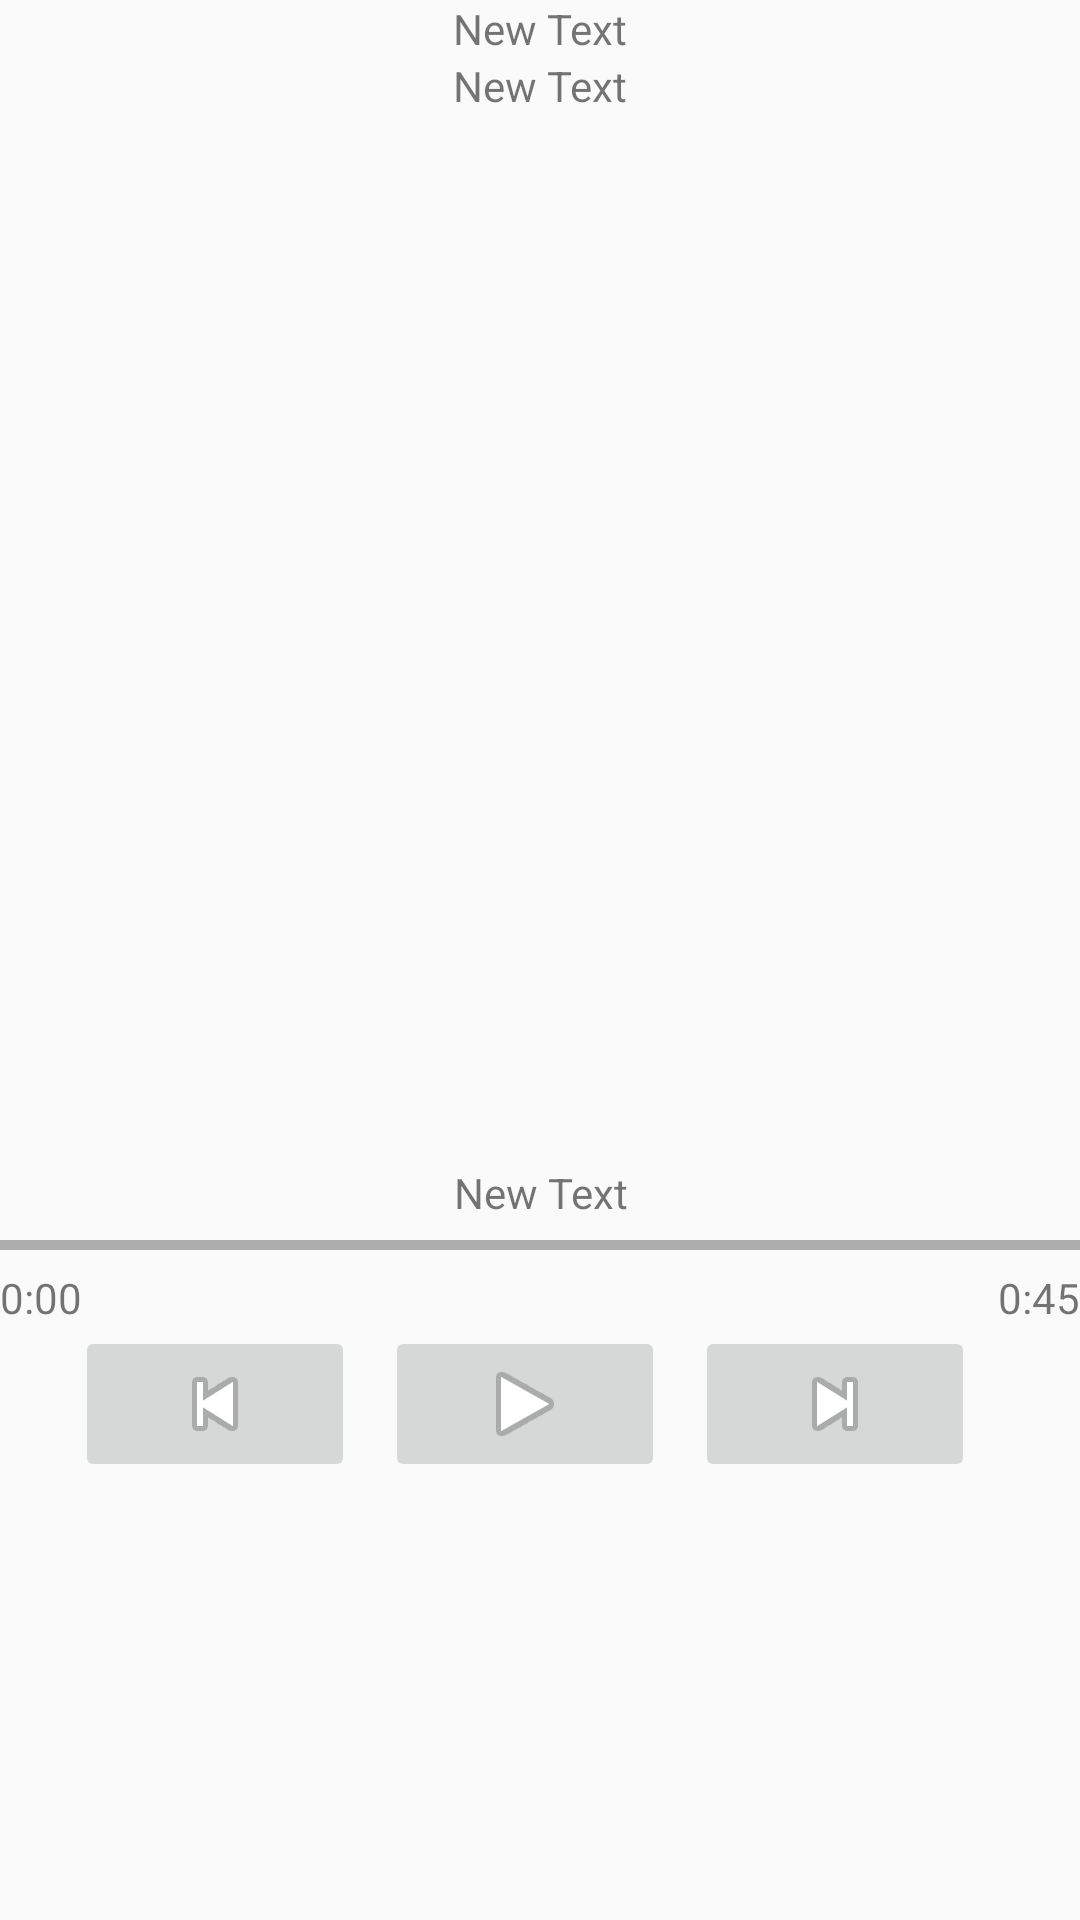

Produce the Android XML layout that renders to this screen, including the resource entries it uses.
<!-- AndroidManifest.xml: application theme AppTheme -->
<!-- res/layout/frag_player.xml -->
<?xml version="1.0" encoding="utf-8"?>
<RelativeLayout xmlns:android="http://schemas.android.com/apk/res/android"
    android:layout_width="match_parent"
    android:layout_height="match_parent">

    <LinearLayout
        android:id="@+id/artist_meta_title"
        android:layout_width="match_parent"
        android:layout_height="wrap_content"
        android:layout_centerHorizontal="true"
        android:orientation="vertical">

        <TextView
            android:id="@+id/text_artist_name"
            android:layout_width="wrap_content"
            android:layout_height="wrap_content"
            android:layout_gravity="center_horizontal"
            android:text="New Text" />

        <TextView
            android:id="@+id/text_album_name"
            android:layout_width="wrap_content"
            android:layout_height="wrap_content"
            android:layout_gravity="center_horizontal"
            android:text="New Text" />
    </LinearLayout>

    <ImageView
        android:id="@+id/album_artwork"
        android:layout_width="325dp"
        android:layout_height="350dp"
        android:layout_below="@id/artist_meta_title"
        android:layout_centerHorizontal="true"
        android:src="@drawable/player_album_stub" />

    <TextView
        android:id="@+id/text_song_name"
        android:layout_width="match_parent"
        android:layout_height="wrap_content"

        android:layout_below="@id/album_artwork"
        android:gravity="center_horizontal"
        android:text="New Text" />

    <RelativeLayout
        android:id="@+id/progress_layout"
        android:layout_width="match_parent"
        android:layout_height="wrap_content"
        android:layout_below="@id/text_song_name">

        <ProgressBar
            android:id="@+id/song_progress"
            style="@android:style/Widget.Holo.Light.ProgressBar.Horizontal"
            android:layout_width="match_parent"
            android:layout_height="wrap_content"
            android:layout_alignParentTop="true"
            android:progress="0" />

        <TextView
            android:id="@+id/text_progress"
            android:layout_width="wrap_content"
            android:layout_height="wrap_content"
            android:layout_alignParentLeft="true"
            android:layout_below="@id/song_progress"
            android:text="0:00" />

        <TextView
            android:id="@+id/text_duration"
            android:layout_width="wrap_content"
            android:layout_height="wrap_content"
            android:layout_alignParentRight="true"
            android:layout_below="@id/song_progress"
            android:text="0:45" />
    </RelativeLayout>

    <LinearLayout
        android:layout_width="match_parent"
        android:layout_height="wrap_content"
        android:layout_below="@id/progress_layout"
        android:layout_marginLeft="25dp"
        android:layout_marginRight="25dp"
        android:orientation="horizontal">
        

        <ImageButton
            android:id="@+id/btn_rewind"
            style="@style/player_buttons"
            android:src="@android:drawable/ic_media_previous" />

        <ImageButton
            android:id="@+id/btn_play"
            style="@style/player_buttons"
            android:src="@android:drawable/ic_media_play" />

        <ImageButton
            android:id="@+id/btn_fastforward"
            style="@style/player_buttons"
            android:src="@android:drawable/ic_media_next" />
    </LinearLayout>
</RelativeLayout>
<!-- resources referenced by this layout -->
<resources>
  <style name="player_buttons">
          <item name="android:layout_width">0dp</item>
          <item name="android:layout_height">wrap_content</item>
          <item name="android:layout_weight">1</item>
          <item name="android:layout_marginRight">10dp</item>
      </style>
  <style name="AppTheme" parent="Base.Theme.AppCompat.Light.DarkActionBar">
          
      </style>
</resources>
